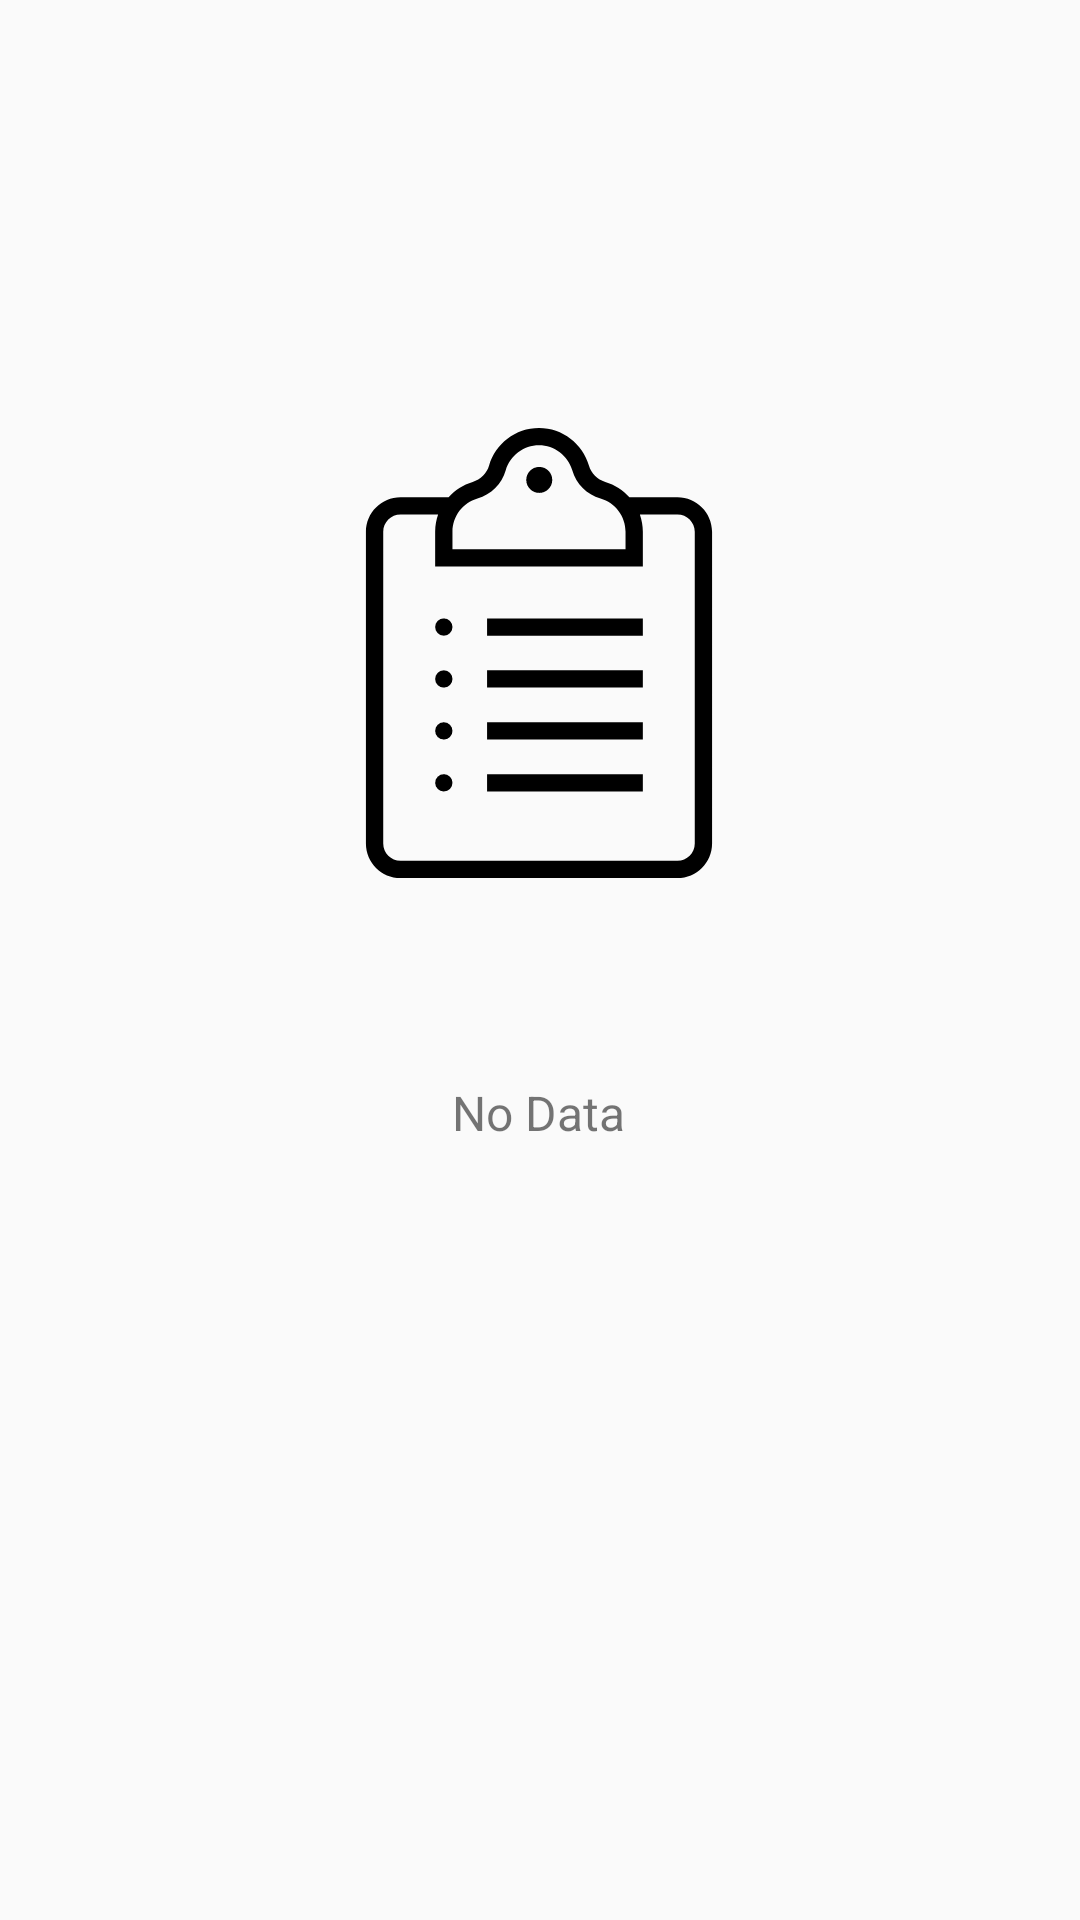

This screen was rendered from an Android layout file. Write that file and the resources it references.
<!-- AndroidManifest.xml: application theme AppTheme -->
<!-- res/layout/fragment_admin_orders.xml -->
<?xml version="1.0" encoding="utf-8"?>
<androidx.constraintlayout.widget.ConstraintLayout
    xmlns:android="http://schemas.android.com/apk/res/android"
    xmlns:app="http://schemas.android.com/apk/res-auto"
    android:layout_width="match_parent"
    android:layout_height="match_parent">

    <androidx.recyclerview.widget.RecyclerView
        android:id="@+id/orders_recyclerview"
        android:layout_width="match_parent"
        android:layout_height="match_parent"
        app:layout_constraintBottom_toBottomOf="parent"
        app:layout_constraintEnd_toEndOf="parent"
        app:layout_constraintStart_toStartOf="parent"
        app:layout_constraintTop_toTopOf="parent"
        />

    <ImageView
        android:id="@+id/nodata_img"
        android:layout_width="250dp"
        android:layout_height="150dp"
        android:src="@drawable/ic_clipboard"
        app:layout_constraintBottom_toBottomOf="parent"
        app:layout_constraintEnd_toEndOf="parent"
        app:layout_constraintHorizontal_bias="0.496"
        app:layout_constraintStart_toStartOf="parent"
        app:layout_constraintTop_toTopOf="parent"
        app:layout_constraintVertical_bias="0.291" />

    <TextView
        android:id="@+id/no_data_text"
        android:layout_width="wrap_content"
        android:layout_height="wrap_content"
        android:text="No Data"
        android:textSize="16sp"
        app:layout_constraintBottom_toBottomOf="parent"
        app:layout_constraintEnd_toEndOf="parent"
        app:layout_constraintHorizontal_bias="0.498"
        app:layout_constraintStart_toStartOf="parent"
        app:layout_constraintTop_toTopOf="parent"
        app:layout_constraintVertical_bias="0.582" />

</androidx.constraintlayout.widget.ConstraintLayout>
<!-- resources referenced by this layout -->
<resources>
  <!-- drawable ic_clipboard: vector/xml drawable (drawable, 2334 chars, omitted) -->
  <style name="AppTheme" parent="Theme.AppCompat.Light.DarkActionBar">
          
          <item name="colorPrimary">@color/colorPrimary</item>
          <item name="colorPrimaryDark">@color/colorPrimaryDark</item>
          <item name="colorAccent">@color/colorAccent</item>
      </style>
  <color name="colorPrimary">#FF0000</color>
  <color name="colorPrimaryDark">#D80000</color>
  <color name="colorAccent">#D81B60</color>
</resources>
